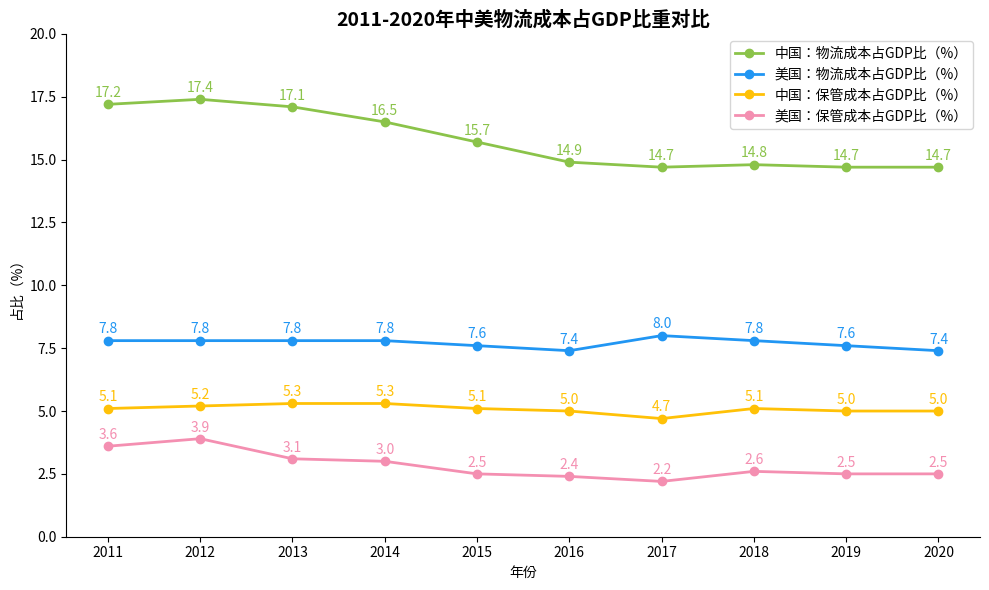

Here is the Python script that generated this plot:
import matplotlib.pyplot as plt
import numpy as np

# 年份
years = np.arange(2011, 2021)

# 数据（示例，可根据实际微调）
# 中国：物流成本占GDP比（%）
china_logistics = [17.2, 17.4, 17.1, 16.5, 15.7, 14.9, 14.7, 14.8, 14.7, 14.7]
# 中国：保管成本占GDP比（%）
china_storage = [5.1, 5.2, 5.3, 5.3, 5.1, 5.0, 4.7, 5.1, 5.0, 5.0]
# 美国：物流成本占GDP比（%）
usa_logistics = [7.8, 7.8, 7.8, 7.8, 7.6, 7.4, 8.0, 7.8, 7.6, 7.4]
# 美国：保管成本占GDP比（%）
usa_storage = [3.6, 3.9, 3.1, 3.0, 2.5, 2.4, 2.2, 2.6, 2.5, 2.5]

# 创建画布
fig, ax = plt.subplots(figsize=(10, 6))

ax.set_ylim(0, 20)

# 绘制中国物流成本占比折线
ax.plot(years, china_logistics, marker='o', color='#8BC34A', label='中国：物流成本占GDP比（%）', linewidth=2)
# 绘制美国物流成本占比折线
ax.plot(years, usa_logistics, marker='o', color='#2196F3', label='美国：物流成本占GDP比（%）', linewidth=2)
# 绘制中国保管成本占比折线
ax.plot(years, china_storage, marker='o', color='#FFC107', label='中国：保管成本占GDP比（%）', linewidth=2)
# 绘制美国保管成本占比折线
ax.plot(years, usa_storage, marker='o', color='#F48FB1', label='美国：保管成本占GDP比（%）', linewidth=2)

# 添加数据标注
for y_arr, color in zip([china_logistics, usa_logistics, china_storage, usa_storage], 
                        ['#8BC34A', '#2196F3', '#FFC107', '#F48FB1']):
    for x, y in zip(years, y_arr):
        ax.annotate(f'{y}',
                    xy=(x, y),
                    xytext=(0, 3),
                    textcoords='offset points',
                    ha='center',
                    va='bottom',
                    color=color)

# 设置坐标轴与标题
ax.set_xlabel('年份')
ax.set_ylabel('占比（%）')
ax.set_title('2011-2020年中美物流成本占GDP比重对比', fontsize=14, fontweight='bold')
ax.set_xticks(years)
ax.set_xticklabels(years)

# 添加图例
ax.legend(loc='upper right')

# 美化：隐藏顶部、右侧边框
for spine in ['top', 'right']:
    ax.spines[spine].set_visible(False)

plt.tight_layout()
plt.show()
